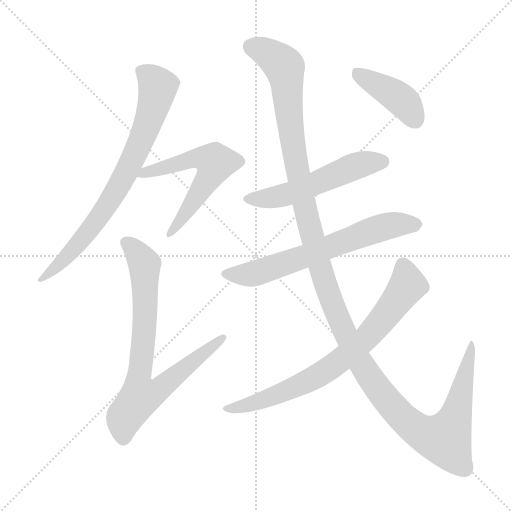
t = 0.00 s
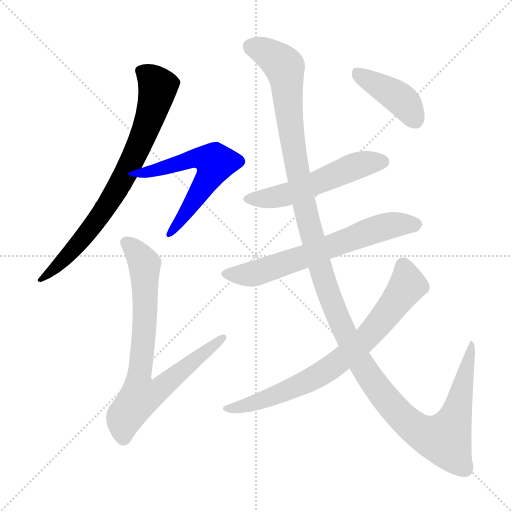
t = 1.51 s
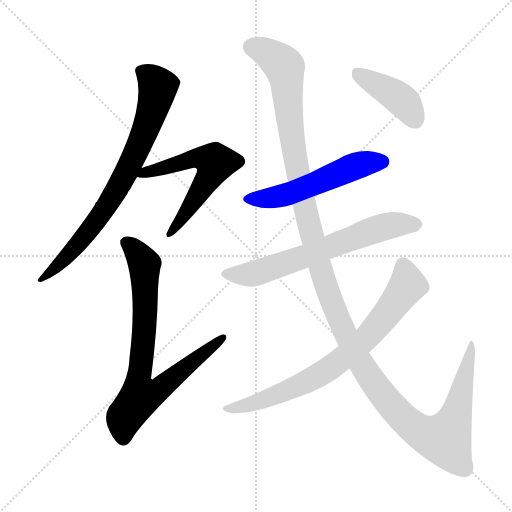
t = 3.02 s
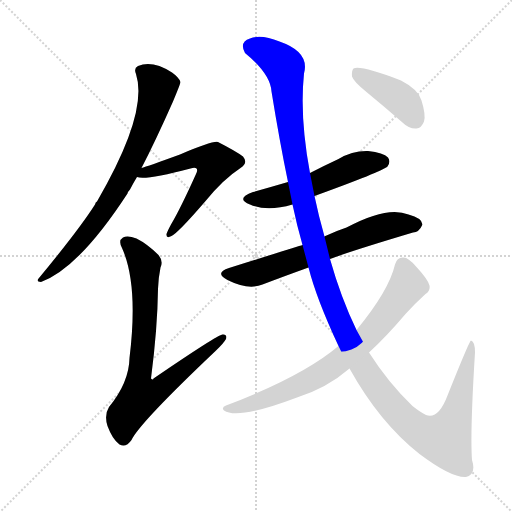
t = 4.53 s
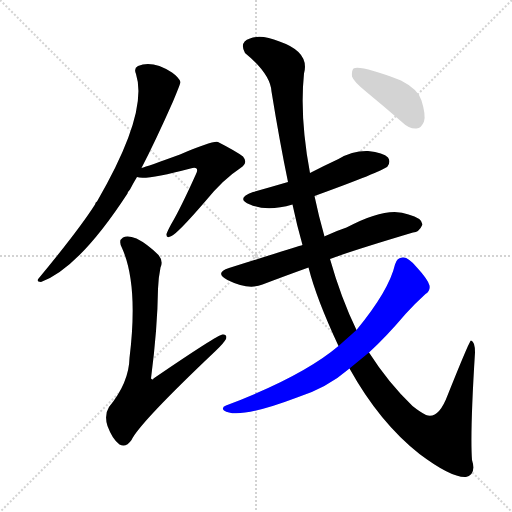
t = 6.05 s
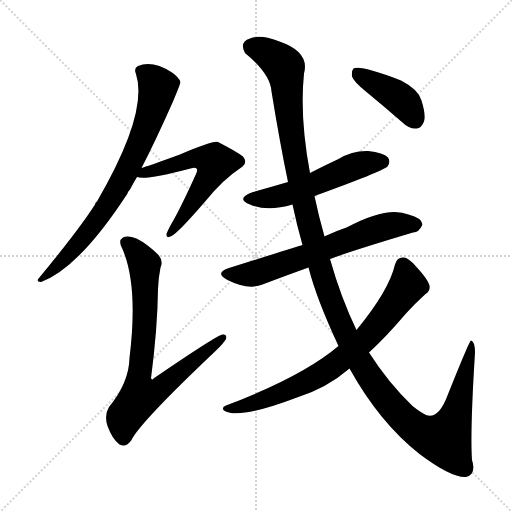
t = 7.56 s

The animated SVG that drew these frames (rendered in a browser with its animation timeline set to each time). Animation: 8 CSS @keyframes rules; one cycle of 7.56 s.

<svg version="1.1" viewBox="0 0 1024 1024" xmlns="http://www.w3.org/2000/svg">
  <g stroke="lightgray" stroke-dasharray="1,1" stroke-width="1" transform="scale(4, 4)">
    <line x1="0" y1="0" x2="256" y2="256"></line>
    <line x1="256" y1="0" x2="0" y2="256"></line>
    <line x1="128" y1="0" x2="128" y2="256"></line>
    <line x1="0" y1="128" x2="256" y2="128"></line>
  </g>
<g transform="scale(1, -1) translate(0, -900)">
   <style type="text/css">
    @keyframes keyframes0 {
      from {
       stroke: blue;
       stroke-dashoffset: 762;
       stroke-width: 128;
       }
       71% {
       animation-timing-function: step-end;
       stroke: blue;
       stroke-dashoffset: 0;
       stroke-width: 128;
       }
       to {
       stroke: black;
       stroke-width: 1024;
       }
       }
       #make-me-a-hanzi-animation-0 {
         animation: keyframes0 0.870117s both;
         animation-delay: 0.000000s;
         animation-timing-function: linear;
       }
    @keyframes keyframes1 {
      from {
       stroke: blue;
       stroke-dashoffset: 582;
       stroke-width: 128;
       }
       65% {
       animation-timing-function: step-end;
       stroke: blue;
       stroke-dashoffset: 0;
       stroke-width: 128;
       }
       to {
       stroke: black;
       stroke-width: 1024;
       }
       }
       #make-me-a-hanzi-animation-1 {
         animation: keyframes1 0.723633s both;
         animation-delay: 0.870117s;
         animation-timing-function: linear;
       }
    @keyframes keyframes2 {
      from {
       stroke: blue;
       stroke-dashoffset: 778;
       stroke-width: 128;
       }
       72% {
       animation-timing-function: step-end;
       stroke: blue;
       stroke-dashoffset: 0;
       stroke-width: 128;
       }
       to {
       stroke: black;
       stroke-width: 1024;
       }
       }
       #make-me-a-hanzi-animation-2 {
         animation: keyframes2 0.883138s both;
         animation-delay: 1.593750s;
         animation-timing-function: linear;
       }
    @keyframes keyframes3 {
      from {
       stroke: blue;
       stroke-dashoffset: 534;
       stroke-width: 128;
       }
       63% {
       animation-timing-function: step-end;
       stroke: blue;
       stroke-dashoffset: 0;
       stroke-width: 128;
       }
       to {
       stroke: black;
       stroke-width: 1024;
       }
       }
       #make-me-a-hanzi-animation-3 {
         animation: keyframes3 0.684570s both;
         animation-delay: 2.476888s;
         animation-timing-function: linear;
       }
    @keyframes keyframes4 {
      from {
       stroke: blue;
       stroke-dashoffset: 652;
       stroke-width: 128;
       }
       68% {
       animation-timing-function: step-end;
       stroke: blue;
       stroke-dashoffset: 0;
       stroke-width: 128;
       }
       to {
       stroke: black;
       stroke-width: 1024;
       }
       }
       #make-me-a-hanzi-animation-4 {
         animation: keyframes4 0.780599s both;
         animation-delay: 3.161458s;
         animation-timing-function: linear;
       }
    @keyframes keyframes5 {
      from {
       stroke: blue;
       stroke-dashoffset: 1386;
       stroke-width: 128;
       }
       82% {
       animation-timing-function: step-end;
       stroke: blue;
       stroke-dashoffset: 0;
       stroke-width: 128;
       }
       to {
       stroke: black;
       stroke-width: 1024;
       }
       }
       #make-me-a-hanzi-animation-5 {
         animation: keyframes5 1.377930s both;
         animation-delay: 3.942057s;
         animation-timing-function: linear;
       }
    @keyframes keyframes6 {
      from {
       stroke: blue;
       stroke-dashoffset: 747;
       stroke-width: 128;
       }
       71% {
       animation-timing-function: step-end;
       stroke: blue;
       stroke-dashoffset: 0;
       stroke-width: 128;
       }
       to {
       stroke: black;
       stroke-width: 1024;
       }
       }
       #make-me-a-hanzi-animation-6 {
         animation: keyframes6 0.857910s both;
         animation-delay: 5.319987s;
         animation-timing-function: linear;
       }
    @keyframes keyframes7 {
      from {
       stroke: blue;
       stroke-dashoffset: 412;
       stroke-width: 128;
       }
       57% {
       animation-timing-function: step-end;
       stroke: blue;
       stroke-dashoffset: 0;
       stroke-width: 128;
       }
       to {
       stroke: black;
       stroke-width: 1024;
       }
       }
       #make-me-a-hanzi-animation-7 {
         animation: keyframes7 0.585286s both;
         animation-delay: 6.177897s;
         animation-timing-function: linear;
       }
</style>
<path d="M 283.0 564.0 Q 311.0 618.0 346.0 697.0 Q 361.0 733.0 361.0 736.0 Q 358.0 745.0 344.0 755.0 Q 305.0 780.0 276.0 768.0 Q 267.0 764.0 272.0 752.0 Q 297.0 674.0 194.0 497.0 Q 191.0 496.0 190.0 491.0 Q 159.0 442.0 78.0 344.0 Q 71.0 337.0 82.0 336.0 Q 158.0 364.0 255.0 513.0 Q 256.0 517.0 260.0 521.0 Q 266.0 533.0 274.0 546.0 L 283.0 564.0 Z" fill="lightgray"></path> 
<path d="M 274.0 546.0 Q 290.0 539.0 381.0 563.0 Q 390.0 566.0 393.0 563.0 Q 396.0 560.0 392.0 552.0 Q 361.0 483.0 342.0 451.0 Q 335.0 438.0 333.0 432.0 Q 332.0 422.0 343.0 428.0 Q 356.0 434.0 412.0 499.0 Q 446.0 541.0 481.0 564.0 Q 497.0 574.0 486.0 587.0 Q 473.0 597.0 436.0 616.0 Q 426.0 619.0 360.0 591.0 Q 294.0 567.0 283.0 564.0 C 254.0 555.0 244.0 550.0 274.0 546.0 Z" fill="lightgray"></path> 
<path d="M 321.0 365.0 Q 327.0 378.0 317.0 390.0 Q 295.0 412.0 273.0 423.0 Q 255.0 430.0 246.0 425.0 Q 236.0 419.0 244.0 404.0 Q 277.0 331.0 259.0 184.0 Q 258.0 135.0 218.0 86.0 Q 208.0 70.0 215.0 48.0 Q 225.0 21.0 239.0 11.0 Q 252.0 4.0 263.0 20.0 Q 279.0 54.0 431.0 198.0 Q 447.0 213.0 452.0 222.0 Q 455.0 232.0 445.0 231.0 Q 436.0 231.0 307.0 143.0 Q 306.0 139.0 302.0 143.0 Q 315.0 243.0 316.0 322.0 Q 317.0 346.0 321.0 365.0 Z" fill="lightgray"></path> 
<path d="M 629.0 508.0 Q 764.0 557.0 775.0 567.0 Q 782.0 577.0 776.0 585.0 Q 767.0 595.0 736.0 598.0 Q 705.0 599.0 677.0 582.0 Q 649.0 569.0 620.0 554.0 L 576.0 536.0 Q 542.0 526.0 506.0 516.0 Q 470.0 503.0 500.0 491.0 Q 534.0 476.0 585.0 491.0 L 629.0 508.0 Z" fill="lightgray"></path> 
<path d="M 660.0 382.0 Q 699.0 397.0 826.0 435.0 Q 838.0 435.0 845.0 451.0 Q 844.0 464.0 817.0 471.0 Q 775.0 489.0 693.0 445.0 Q 672.0 438.0 653.0 429.0 Q 650.0 428.0 649.0 427.0 L 605.0 410.0 Q 595.0 407.0 458.0 364.0 Q 428.0 354.0 455.0 340.0 Q 497.0 319.0 525.0 331.0 Q 567.0 347.0 617.0 365.0 L 660.0 382.0 Z" fill="lightgray"></path> 
<path d="M 699.0 163.0 Q 759.0 55.0 839.0 -8.0 Q 903.0 -56.0 932.0 -54.0 Q 953.0 -48.0 944.0 -20.0 Q 940.0 35.0 950.0 195.0 Q 950.0 217.0 942.0 219.0 Q 939.0 219.0 895.0 109.0 Q 877.0 61.0 852.0 70.0 Q 840.0 76.0 825.0 88.0 Q 777.0 134.0 738.0 195.0 L 713.0 240.0 Q 682.0 304.0 660.0 382.0 L 649.0 427.0 Q 637.0 469.0 629.0 508.0 L 620.0 554.0 Q 599.0 666.0 608.0 753.0 Q 620.0 796.0 559.0 817.0 Q 522.0 832.0 500.0 823.0 Q 478.0 816.0 490.0 794.0 Q 541.0 752.0 543.0 717.0 Q 559.0 618.0 576.0 536.0 L 585.0 491.0 Q 594.0 448.0 605.0 410.0 L 617.0 365.0 Q 633.0 302.0 677.0 208.0 L 699.0 163.0 Z" fill="lightgray"></path> 
<path d="M 677.0 208.0 Q 605.0 147.0 452.0 89.0 Q 442.0 85.0 448.0 79.0 Q 475.0 60.0 594.0 105.0 Q 654.0 124.0 699.0 163.0 L 738.0 195.0 Q 772.0 226.0 811.0 272.0 Q 830.0 293.0 851.0 312.0 Q 861.0 318.0 859.0 329.0 Q 856.0 341.0 833.0 366.0 Q 817.0 385.0 807.0 385.0 Q 794.0 386.0 790.0 371.0 Q 778.0 319.0 713.0 240.0 L 677.0 208.0 Z" fill="lightgray"></path> 
<path d="M 733.0 716.0 Q 767.0 688.0 805.0 655.0 Q 818.0 642.0 833.0 643.0 Q 843.0 644.0 848.0 657.0 Q 852.0 670.0 843.0 699.0 Q 837.0 721.0 802.0 739.0 Q 721.0 770.0 707.0 763.0 Q 703.0 759.0 704.0 747.0 Q 707.0 737.0 733.0 716.0 Z" fill="lightgray"></path> 
      <clipPath id="make-me-a-hanzi-clip-0">
      <path d="M 283.0 564.0 Q 311.0 618.0 346.0 697.0 Q 361.0 733.0 361.0 736.0 Q 358.0 745.0 344.0 755.0 Q 305.0 780.0 276.0 768.0 Q 267.0 764.0 272.0 752.0 Q 297.0 674.0 194.0 497.0 Q 191.0 496.0 190.0 491.0 Q 159.0 442.0 78.0 344.0 Q 71.0 337.0 82.0 336.0 Q 158.0 364.0 255.0 513.0 Q 256.0 517.0 260.0 521.0 Q 266.0 533.0 274.0 546.0 L 283.0 564.0 Z" fill="lightgray"></path>
      </clipPath>
      <path clip-path="url(#make-me-a-hanzi-clip-0)" d="M 280.0 758.0 L 310.0 736.0 L 316.0 721.0 L 265.0 580.0 L 188.0 450.0 L 128.0 380.0 L 87.0 350.0 L 85.0 342.0 " fill="none" id="make-me-a-hanzi-animation-0" stroke-dasharray="634 1268" stroke-linecap="round"></path>

      <clipPath id="make-me-a-hanzi-clip-1">
      <path d="M 274.0 546.0 Q 290.0 539.0 381.0 563.0 Q 390.0 566.0 393.0 563.0 Q 396.0 560.0 392.0 552.0 Q 361.0 483.0 342.0 451.0 Q 335.0 438.0 333.0 432.0 Q 332.0 422.0 343.0 428.0 Q 356.0 434.0 412.0 499.0 Q 446.0 541.0 481.0 564.0 Q 497.0 574.0 486.0 587.0 Q 473.0 597.0 436.0 616.0 Q 426.0 619.0 360.0 591.0 Q 294.0 567.0 283.0 564.0 C 254.0 555.0 244.0 550.0 274.0 546.0 Z" fill="lightgray"></path>
      </clipPath>
      <path clip-path="url(#make-me-a-hanzi-clip-1)" d="M 278.0 550.0 L 396.0 585.0 L 430.0 575.0 L 391.0 502.0 L 340.0 434.0 " fill="none" id="make-me-a-hanzi-animation-1" stroke-dasharray="454 908" stroke-linecap="round"></path>

      <clipPath id="make-me-a-hanzi-clip-2">
      <path d="M 321.0 365.0 Q 327.0 378.0 317.0 390.0 Q 295.0 412.0 273.0 423.0 Q 255.0 430.0 246.0 425.0 Q 236.0 419.0 244.0 404.0 Q 277.0 331.0 259.0 184.0 Q 258.0 135.0 218.0 86.0 Q 208.0 70.0 215.0 48.0 Q 225.0 21.0 239.0 11.0 Q 252.0 4.0 263.0 20.0 Q 279.0 54.0 431.0 198.0 Q 447.0 213.0 452.0 222.0 Q 455.0 232.0 445.0 231.0 Q 436.0 231.0 307.0 143.0 Q 306.0 139.0 302.0 143.0 Q 315.0 243.0 316.0 322.0 Q 317.0 346.0 321.0 365.0 Z" fill="lightgray"></path>
      </clipPath>
      <path clip-path="url(#make-me-a-hanzi-clip-2)" d="M 254.0 414.0 L 289.0 370.0 L 290.0 261.0 L 277.0 142.0 L 281.0 108.0 L 312.0 117.0 L 445.0 224.0 " fill="none" id="make-me-a-hanzi-animation-2" stroke-dasharray="650 1300" stroke-linecap="round"></path>

      <clipPath id="make-me-a-hanzi-clip-3">
      <path d="M 629.0 508.0 Q 764.0 557.0 775.0 567.0 Q 782.0 577.0 776.0 585.0 Q 767.0 595.0 736.0 598.0 Q 705.0 599.0 677.0 582.0 Q 649.0 569.0 620.0 554.0 L 576.0 536.0 Q 542.0 526.0 506.0 516.0 Q 470.0 503.0 500.0 491.0 Q 534.0 476.0 585.0 491.0 L 629.0 508.0 Z" fill="lightgray"></path>
      </clipPath>
      <path clip-path="url(#make-me-a-hanzi-clip-3)" d="M 500.0 504.0 L 571.0 510.0 L 707.0 567.0 L 766.0 576.0 " fill="none" id="make-me-a-hanzi-animation-3" stroke-dasharray="406 812" stroke-linecap="round"></path>

      <clipPath id="make-me-a-hanzi-clip-4">
      <path d="M 660.0 382.0 Q 699.0 397.0 826.0 435.0 Q 838.0 435.0 845.0 451.0 Q 844.0 464.0 817.0 471.0 Q 775.0 489.0 693.0 445.0 Q 672.0 438.0 653.0 429.0 Q 650.0 428.0 649.0 427.0 L 605.0 410.0 Q 595.0 407.0 458.0 364.0 Q 428.0 354.0 455.0 340.0 Q 497.0 319.0 525.0 331.0 Q 567.0 347.0 617.0 365.0 L 660.0 382.0 Z" fill="lightgray"></path>
      </clipPath>
      <path clip-path="url(#make-me-a-hanzi-clip-4)" d="M 454.0 352.0 L 485.0 350.0 L 522.0 357.0 L 776.0 449.0 L 833.0 450.0 " fill="none" id="make-me-a-hanzi-animation-4" stroke-dasharray="524 1048" stroke-linecap="round"></path>

      <clipPath id="make-me-a-hanzi-clip-5">
      <path d="M 699.0 163.0 Q 759.0 55.0 839.0 -8.0 Q 903.0 -56.0 932.0 -54.0 Q 953.0 -48.0 944.0 -20.0 Q 940.0 35.0 950.0 195.0 Q 950.0 217.0 942.0 219.0 Q 939.0 219.0 895.0 109.0 Q 877.0 61.0 852.0 70.0 Q 840.0 76.0 825.0 88.0 Q 777.0 134.0 738.0 195.0 L 713.0 240.0 Q 682.0 304.0 660.0 382.0 L 649.0 427.0 Q 637.0 469.0 629.0 508.0 L 620.0 554.0 Q 599.0 666.0 608.0 753.0 Q 620.0 796.0 559.0 817.0 Q 522.0 832.0 500.0 823.0 Q 478.0 816.0 490.0 794.0 Q 541.0 752.0 543.0 717.0 Q 559.0 618.0 576.0 536.0 L 585.0 491.0 Q 594.0 448.0 605.0 410.0 L 617.0 365.0 Q 633.0 302.0 677.0 208.0 L 699.0 163.0 Z" fill="lightgray"></path>
      </clipPath>
      <path clip-path="url(#make-me-a-hanzi-clip-5)" d="M 503.0 806.0 L 540.0 791.0 L 569.0 766.0 L 589.0 590.0 L 618.0 448.0 L 647.0 342.0 L 693.0 226.0 L 752.0 127.0 L 823.0 49.0 L 846.0 33.0 L 889.0 22.0 L 912.0 70.0 L 945.0 215.0 " fill="none" id="make-me-a-hanzi-animation-5" stroke-dasharray="1258 2516" stroke-linecap="round"></path>

      <clipPath id="make-me-a-hanzi-clip-6">
      <path d="M 677.0 208.0 Q 605.0 147.0 452.0 89.0 Q 442.0 85.0 448.0 79.0 Q 475.0 60.0 594.0 105.0 Q 654.0 124.0 699.0 163.0 L 738.0 195.0 Q 772.0 226.0 811.0 272.0 Q 830.0 293.0 851.0 312.0 Q 861.0 318.0 859.0 329.0 Q 856.0 341.0 833.0 366.0 Q 817.0 385.0 807.0 385.0 Q 794.0 386.0 790.0 371.0 Q 778.0 319.0 713.0 240.0 L 677.0 208.0 Z" fill="lightgray"></path>
      </clipPath>
      <path clip-path="url(#make-me-a-hanzi-clip-6)" d="M 806.0 369.0 L 815.0 337.0 L 811.0 323.0 L 745.0 237.0 L 688.0 185.0 L 595.0 127.0 L 518.0 97.0 L 454.0 83.0 " fill="none" id="make-me-a-hanzi-animation-6" stroke-dasharray="619 1238" stroke-linecap="round"></path>

      <clipPath id="make-me-a-hanzi-clip-7">
      <path d="M 733.0 716.0 Q 767.0 688.0 805.0 655.0 Q 818.0 642.0 833.0 643.0 Q 843.0 644.0 848.0 657.0 Q 852.0 670.0 843.0 699.0 Q 837.0 721.0 802.0 739.0 Q 721.0 770.0 707.0 763.0 Q 703.0 759.0 704.0 747.0 Q 707.0 737.0 733.0 716.0 Z" fill="lightgray"></path>
      </clipPath>
      <path clip-path="url(#make-me-a-hanzi-clip-7)" d="M 711.0 758.0 L 803.0 700.0 L 830.0 661.0 " fill="none" id="make-me-a-hanzi-animation-7" stroke-dasharray="284 568" stroke-linecap="round"></path>

</g>
</svg>
